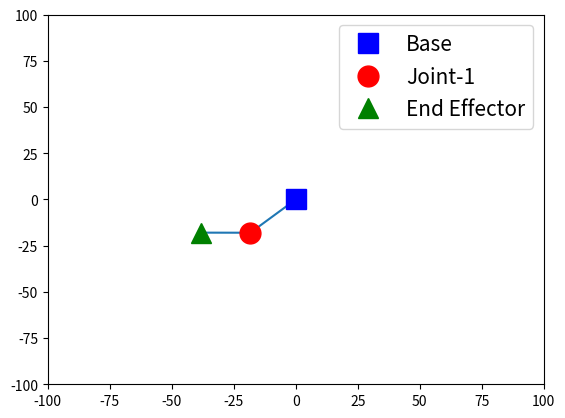

Reproduce this figure in Python.
import matplotlib.pyplot as plt
import numpy as np


# 定义函数计算末端坐标的位置
def compute_arm_config(link1_length, link2_length, joint1_angle, joint2_angle):
    # TODO: compute the (x, y) position of the p1 joint and the end effector at p2.
    joint1_x = link1_length*np.cos(joint1_angle)
    joint1_y = link2_length*np.sin(joint1_angle)
    joint2_x = joint1_x + link2_length*np.cos(joint1_angle+joint2_angle);
    joint2_y = joint1_y + link2_length*np.sin(joint1_angle+joint2_angle);
    return joint1_x, joint1_y, joint2_x, joint2_y


# 随机生成连杆1的长度
link1_length = np.random.random() * 30 + 20
# 随机生成连杆2的长度
link2_length = np.random.random() * 30 + 20
# 关节1旋转一定的角度
joint1_angle = np.random.random() * 2 * np.pi
# 关节2旋转一定的角度
joint2_angle = np.random.random() * 2 * np.pi

# 已知连杆的长度，以及两个关节旋转的角度 计算出末端的位置
joint1_x, joint1_y, joint2_x, joint2_y = compute_arm_config(link1_length, link2_length, joint1_angle, joint2_angle)

print("joint0_angle =", round(joint1_angle * 180 / np.pi, 1), "degrees")
print("joint1_angle =", round(joint2_angle * 180 / np.pi, 1), "degrees")
print("End Effector at x =", round(joint2_x, 1), "y =", round(joint2_x, 1))

# 基坐标
base_x = 0
base_y = 0

# 绘制坐标图像
# Plot the links
plt.plot([base_x, joint1_x, joint2_x], [base_y, joint1_y, joint2_y])
# Plot the base as a blue square  绘制基
plt.plot(base_x, base_y, 'bs', markersize=15, label='Base')
# Plot Joint-1 as a red circle  绘制关节1
plt.plot(joint1_x, joint1_y, 'ro', markersize=15, label='Joint-1')
# Plot End Effector as a green triangle 绘制末端
plt.plot(joint2_x, joint2_y, 'g^', markersize=15, label='End Effector')

plt.xlim(-100, 100)
plt.ylim(-100, 100)
plt.legend(fontsize=15)
plt.show()